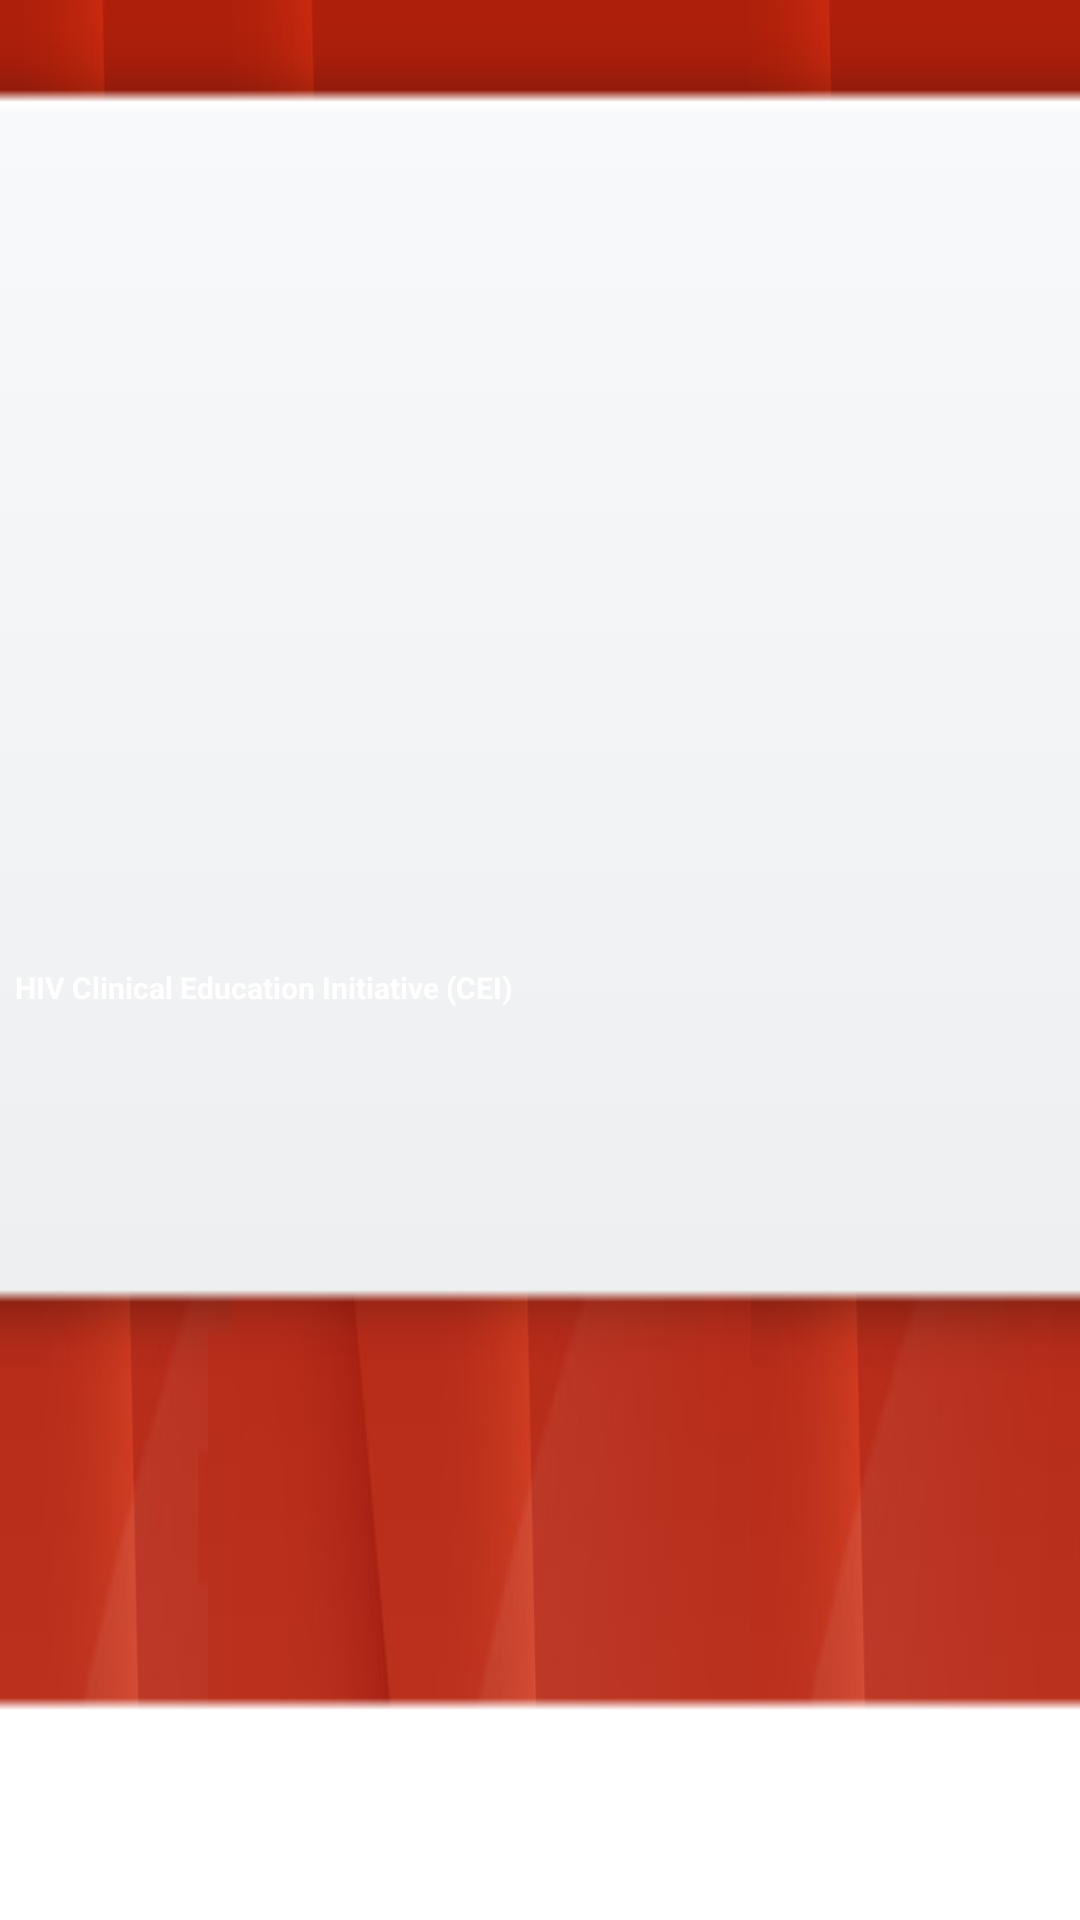

This screen was rendered from an Android layout file. Write that file and the resources it references.
<!-- AndroidManifest.xml: application theme CustomTheme -->
<!-- res/layout/window_title.xml -->
<?xml version="1.0" encoding="utf-8"?>

<RelativeLayout
    xmlns:android="http://schemas.android.com/apk/res/android"
    android:orientation="horizontal"
    android:layout_width="fill_parent"
    android:layout_height="wrap_content"
    android:gravity="center_vertical"
    android:paddingLeft="5dip"
    android:background="@drawable/cei_header">


    <ImageView
        android:id="@+id/imageView1"
        android:layout_width="wrap_content"
        android:layout_height="wrap_content"
        android:src="@drawable/cei_logo" />

    <LinearLayout 
        android:id="@+id/title_group"
        android:layout_width="fill_parent"
        android:layout_height="wrap_content"
        android:layout_weight="1"
        android:layout_toRightOf="@+id/imageView1"
        android:layout_marginTop="10dip"
        android:gravity="right|center_vertical"
        android:paddingRight="5dip" >

        <TextView
            android:id="@+id/title"
            android:layout_width="wrap_content"
            android:layout_height="wrap_content"
            android:textSize="15dip"
            android:paddingRight="5dip" 
            android:textColor="#000000"
            android:textStyle="bold"/>
        <ImageView
            android:id="@+id/icon"
            android:layout_width="30dip"
            android:layout_height="30dip"
            android:layout_marginBottom="0dp"/>
        
     </LinearLayout>

      <TextView
          android:id="@+id/under_title"
          android:layout_width="fill_parent"
          android:layout_height="wrap_content"
          android:layout_alignLeft="@+id/imageView1"
          android:layout_below="@+id/title_group"
          android:text="HIV Clinical Education Initiative (CEI)"
          android:textColor="@color/white"
          android:textSize="10dip"
          android:textStyle="bold" />
        
</RelativeLayout>
<!-- resources referenced by this layout -->
<resources>
  <color name="white">#FFFFFF</color>
  <!-- drawable cei_header: png bitmap (drawable-hdpi, 10300 bytes) -->
  <!-- drawable cei_logo: png bitmap (drawable-mdpi, 2908 bytes) -->
  <style name="CustomTheme" parent="android:Theme.Light">
  		<item name="android:windowBackground">@color/white</item>
  		<item name="android:colorBackground">@color/white</item>
  		<item name="android:windowTitleSize">60dip</item>
          <item name="android:windowTitleBackgroundStyle">@android:color/transparent</item>
  	</style>
</resources>
